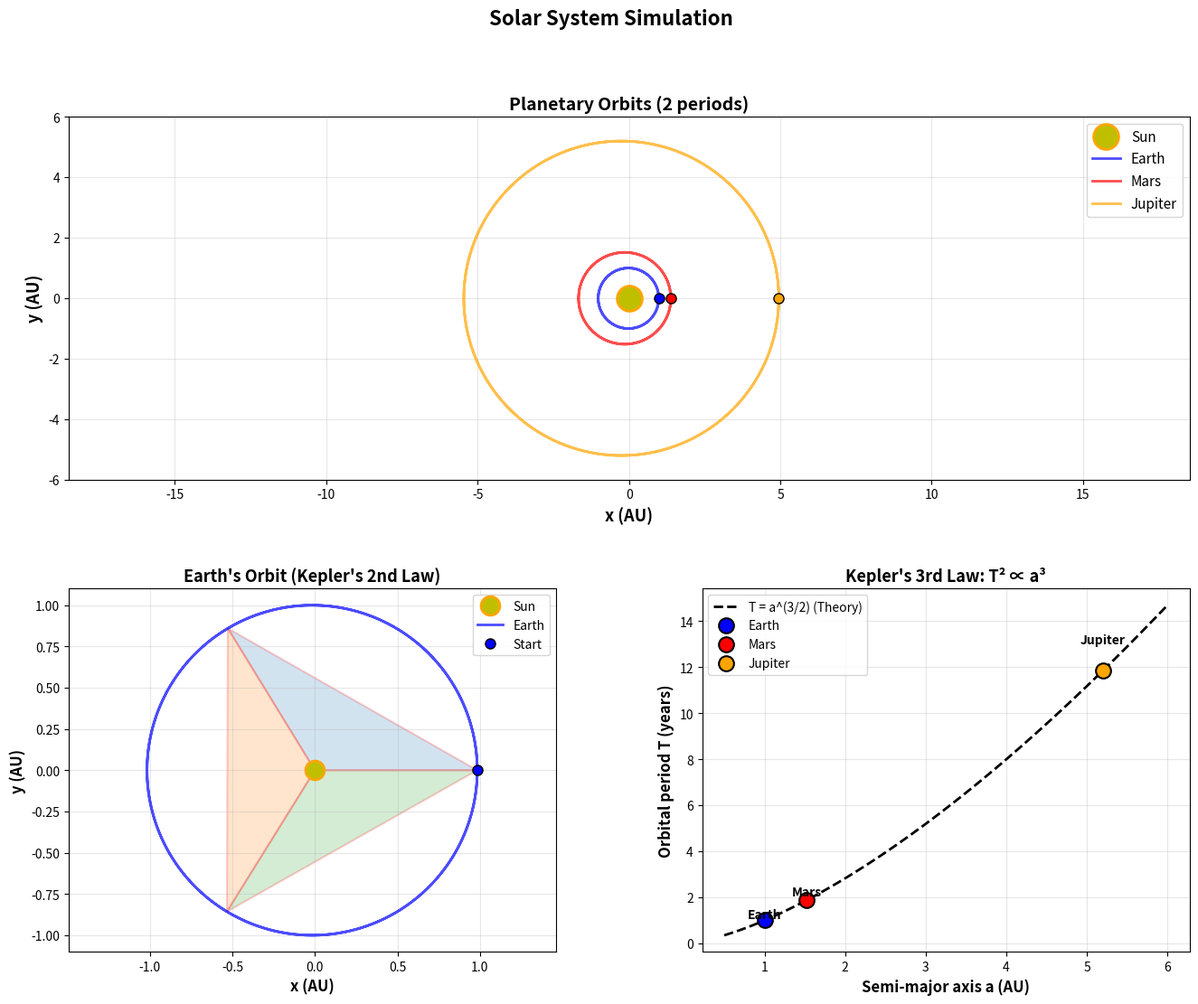
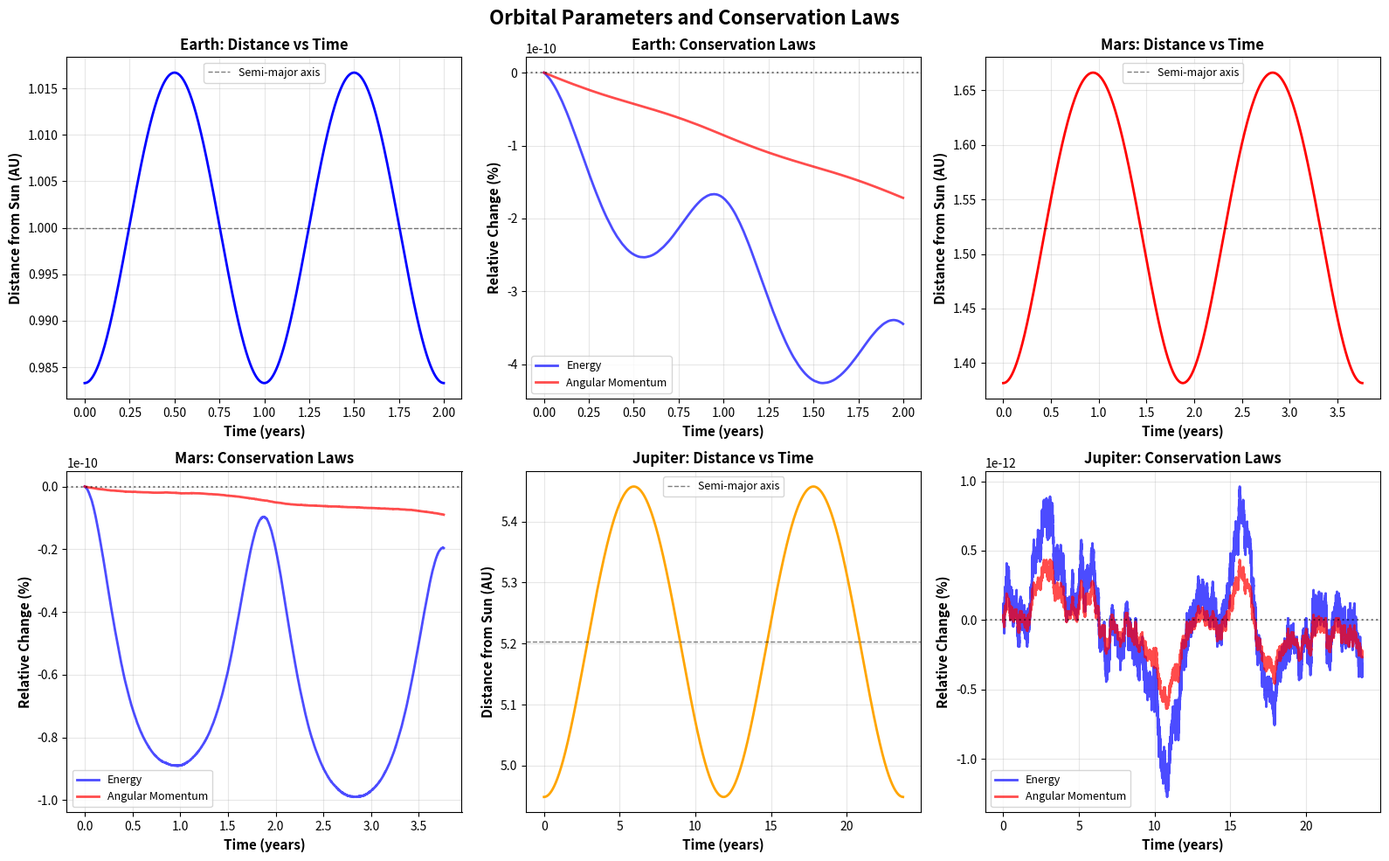
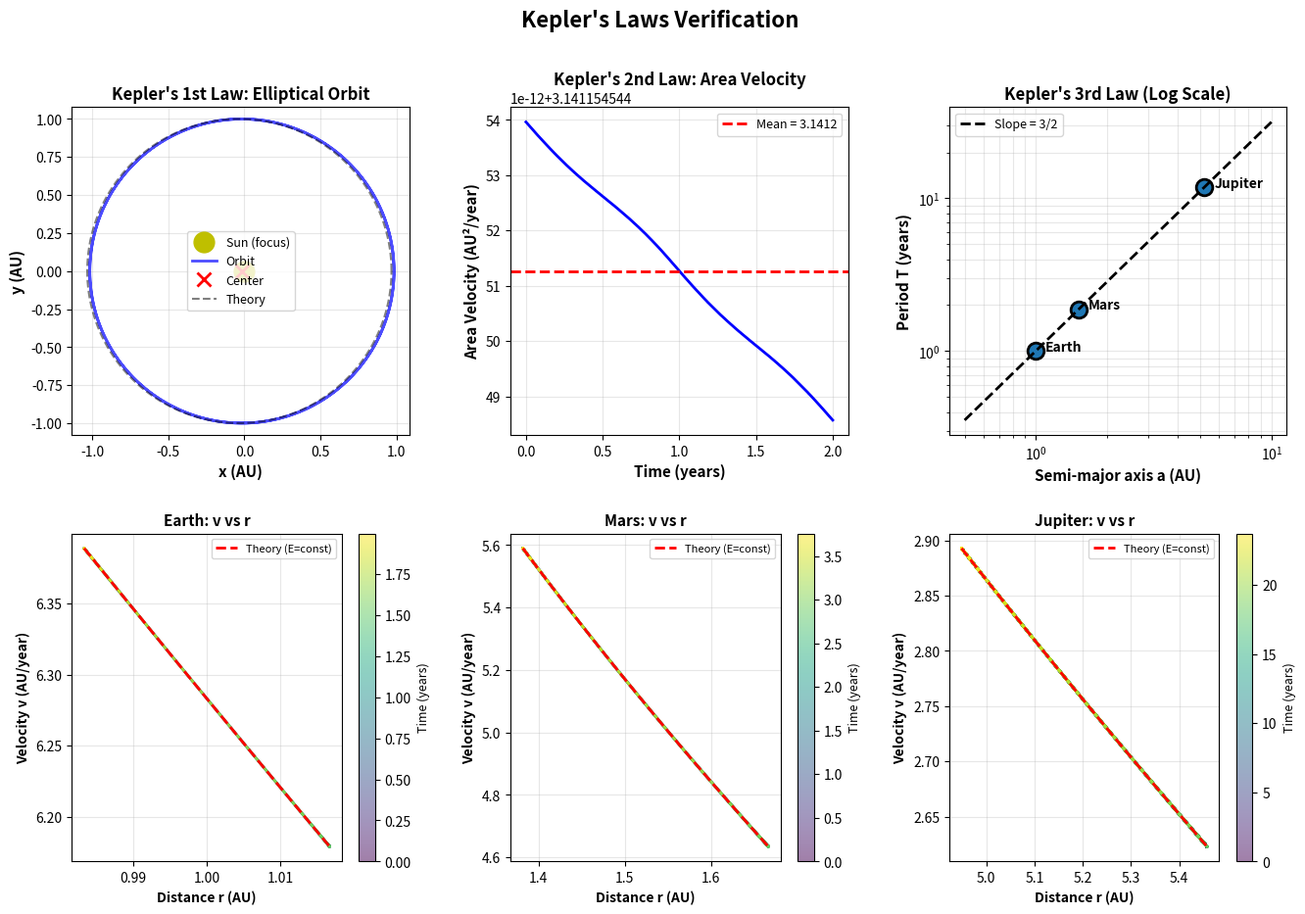

Recreate these plots in Python, in order.
"""
02. Planetary Motion Simulation
행성 운동 시뮬레이션

뉴턴의 만유인력 법칙을 사용하여 태양계 행성들의 운동을 시뮬레이션합니다.

케플러의 법칙:
1. 행성의 궤도는 타원이고, 태양은 타원의 한 초점에 있다
2. 행성과 태양을 잇는 선분이 같은 시간 동안 쓸고 지나가는 면적은 같다 (면적 속도 일정)
3. 행성의 공전 주기의 제곱은 궤도 장반경의 세제곱에 비례한다 (T² ∝ a³)
"""

import matplotlib
matplotlib.use('Agg')
import numpy as np
import matplotlib.pyplot as plt
from matplotlib.gridspec import GridSpec
import os

# 출력 디렉토리 확인
output_dir = 'outputs'
if not os.path.exists(output_dir):
    os.makedirs(output_dir)

print("="*70)
print("Planetary Motion Simulation")
print("="*70)

# 물리 상수 (SI 단위 대신 AU, year, solar mass 사용)
G = 4 * np.pi**2  # AU³ / (year² · M_sun)
M_sun = 1.0  # 태양 질량

# ============================================================================
# 행성 데이터
# ============================================================================

planets_data = {
    'Earth': {
        'a': 1.0,  # 장반경 (AU)
        'e': 0.0167,  # 이심률
        'period': 1.0,  # 공전 주기 (year)
        'mass': 3.0e-6,  # 태양 질량 대비
        'color': 'blue'
    },
    'Mars': {
        'a': 1.524,
        'e': 0.0934,
        'period': 1.881,
        'mass': 3.2e-7,
        'color': 'red'
    },
    'Jupiter': {
        'a': 5.203,
        'e': 0.0489,
        'period': 11.86,
        'mass': 9.5e-4,
        'color': 'orange'
    }
}

print("\n행성 데이터:")
print("-"*70)
for name, data in planets_data.items():
    print(f"{name:10s}: a = {data['a']:.3f} AU, e = {data['e']:.4f}, T = {data['period']:.2f} years")

# ============================================================================
# 수치 적분 (RK4)
# ============================================================================

def rk4_step(f, y, t, dt):
    """Runge-Kutta 4차 방법"""
    k1 = f(y, t)
    k2 = f(y + 0.5*dt*k1, t + 0.5*dt)
    k3 = f(y + 0.5*dt*k2, t + 0.5*dt)
    k4 = f(y + dt*k3, t + dt)
    return y + (dt/6) * (k1 + 2*k2 + 2*k3 + k4)

def gravitational_field(y, t):
    """
    중력장에서의 운동 방정식
    
    y = [x, y, vx, vy]
    dy/dt = [vx, vy, ax, ay]
    
    중력 가속도: a = -GM/r³ · r_vec
    """
    x, y_pos, vx, vy = y
    r = np.sqrt(x**2 + y_pos**2)
    
    # 중력 가속도
    a = -G * M_sun / r**3
    ax = a * x
    ay = a * y_pos
    
    return np.array([vx, vy, ax, ay])

def simulate_planet(a, e, t_max, dt=0.001):
    """
    행성 궤도 시뮬레이션
    
    Parameters:
    -----------
    a : float
        장반경 (AU)
    e : float
        이심률
    t_max : float
        시뮬레이션 시간 (years)
    dt : float
        시간 간격 (years)
    
    Returns:
    --------
    t_array, x_array, y_array, vx_array, vy_array
    """
    # 초기 조건 (근일점)
    r0 = a * (1 - e)  # 근일점 거리
    v0 = np.sqrt(G * M_sun * (1 + e) / (a * (1 - e)))  # 근일점 속도
    
    y0 = np.array([r0, 0.0, 0.0, v0])
    
    # 시간 배열
    n_steps = int(t_max / dt)
    t_array = np.zeros(n_steps)
    trajectory = np.zeros((n_steps, 4))
    
    t = 0
    y = y0.copy()
    
    for i in range(n_steps):
        t_array[i] = t
        trajectory[i] = y
        y = rk4_step(gravitational_field, y, t, dt)
        t += dt
    
    return t_array, trajectory[:, 0], trajectory[:, 1], trajectory[:, 2], trajectory[:, 3]

# ============================================================================
# 시뮬레이션 실행
# ============================================================================

print("\n" + "="*70)
print("시뮬레이션 실행 중...")
print("="*70)

simulations = {}

for name, data in planets_data.items():
    print(f"\n{name} 시뮬레이션 중... (주기 = {data['period']:.2f} years)")
    t_max = data['period'] * 2  # 2 공전 주기
    t, x, y, vx, vy = simulate_planet(data['a'], data['e'], t_max, dt=0.001)
    
    # 궤도 계산
    r = np.sqrt(x**2 + y**2)
    v = np.sqrt(vx**2 + vy**2)
    
    # 에너지 계산
    E_kinetic = 0.5 * data['mass'] * v**2
    E_potential = -G * M_sun * data['mass'] / r
    E_total = E_kinetic + E_potential
    
    # 각운동량 계산
    L = data['mass'] * (x * vy - y * vx)
    
    simulations[name] = {
        't': t,
        'x': x,
        'y': y,
        'r': r,
        'v': v,
        'E': E_total,
        'L': L,
        'data': data
    }
    
    print(f"  [OK] 완료: {len(t)} 시간 단계")
    print(f"  에너지 보존: {(E_total.max() - E_total.min())/abs(E_total.mean())*100:.4f}%")
    print(f"  각운동량 보존: {(L.max() - L.min())/abs(L.mean())*100:.4f}%")

# ============================================================================
# 케플러의 법칙 검증
# ============================================================================

print("\n" + "="*70)
print("케플러의 법칙 검증")
print("="*70)

# 케플러 제3법칙: T² / a³ = const
print("\n케플러 제3법칙: T² ∝ a³")
print("-"*70)
print(f"{'Planet':<10s} {'Period (yr)':<15s} {'Semi-major (AU)':<15s} {'T²/a³':<15s}")
print("-"*70)

kepler_constant = []
for name, data in planets_data.items():
    T = data['period']
    a = data['a']
    ratio = T**2 / a**3
    kepler_constant.append(ratio)
    print(f"{name:<10s} {T:<15.3f} {a:<15.3f} {ratio:<15.6f}")

print(f"\n평균 T²/a³ = {np.mean(kepler_constant):.6f}")
print(f"표준편차 = {np.std(kepler_constant):.8f} (이론값: 1.0)")

# ============================================================================
# 시각화
# ============================================================================

# 그림 1: 태양계 궤도
fig1 = plt.figure(figsize=(16, 12))
gs1 = GridSpec(2, 2, figure=fig1, hspace=0.3, wspace=0.3)

# 1-1: 전체 궤도
ax11 = fig1.add_subplot(gs1[0, :])

# 태양
ax11.plot(0, 0, 'yo', markersize=20, markeredgecolor='orange', markeredgewidth=2, label='Sun')

# 행성 궤도
for name, sim in simulations.items():
    ax11.plot(sim['x'], sim['y'], '-', color=sim['data']['color'], 
             linewidth=2, alpha=0.7, label=name)
    # 시작점
    ax11.plot(sim['x'][0], sim['y'][0], 'o', color=sim['data']['color'], 
             markersize=8, markeredgecolor='black', markeredgewidth=1)

ax11.set_xlabel('x (AU)', fontsize=13, fontweight='bold')
ax11.set_ylabel('y (AU)', fontsize=13, fontweight='bold')
ax11.set_title('Planetary Orbits (2 periods)', fontsize=14, fontweight='bold')
ax11.legend(fontsize=11, loc='upper right')
ax11.grid(True, alpha=0.3)
ax11.axis('equal')
ax11.set_xlim(-6, 6)
ax11.set_ylim(-6, 6)

# 1-2: 지구 확대
ax12 = fig1.add_subplot(gs1[1, 0])
earth_sim = simulations['Earth']
ax12.plot(0, 0, 'yo', markersize=15, markeredgecolor='orange', markeredgewidth=2, label='Sun')
ax12.plot(earth_sim['x'], earth_sim['y'], 'b-', linewidth=2, alpha=0.7, label='Earth')
ax12.plot(earth_sim['x'][0], earth_sim['y'][0], 'bo', markersize=8, 
         markeredgecolor='black', markeredgewidth=1, label='Start')

# 면적 속도 일정 (케플러 제2법칙) 시각화
n_points = 4
indices = np.linspace(0, len(earth_sim['t'])//2, n_points, dtype=int)
for i, idx in enumerate(indices[:-1]):
    idx_next = indices[i+1]
    # 삼각형 면적 (태양-행성-다음위치)
    x_tri = [0, earth_sim['x'][idx], earth_sim['x'][idx_next], 0]
    y_tri = [0, earth_sim['y'][idx], earth_sim['y'][idx_next], 0]
    ax12.fill(x_tri, y_tri, alpha=0.2, edgecolor='red', linewidth=1.5)

ax12.set_xlabel('x (AU)', fontsize=12, fontweight='bold')
ax12.set_ylabel('y (AU)', fontsize=12, fontweight='bold')
ax12.set_title("Earth's Orbit (Kepler's 2nd Law)", fontsize=13, fontweight='bold')
ax12.legend(fontsize=10)
ax12.grid(True, alpha=0.3)
ax12.axis('equal')

# 1-3: 케플러 제3법칙
ax13 = fig1.add_subplot(gs1[1, 1])

a_values = [data['a'] for data in planets_data.values()]
T_values = [data['period'] for data in planets_data.values()]
names = list(planets_data.keys())

# 이론 곡선
a_theory = np.linspace(0.5, 6, 100)
T_theory = a_theory**(3/2)

ax13.plot(a_theory, T_theory, 'k--', linewidth=2, label='T = a^(3/2) (Theory)')

for i, name in enumerate(names):
    color = planets_data[name]['color']
    ax13.plot(a_values[i], T_values[i], 'o', color=color, markersize=12, 
             markeredgecolor='black', markeredgewidth=1.5, label=name)
    ax13.text(a_values[i], T_values[i]*1.1, name, fontsize=10, 
             ha='center', fontweight='bold')

ax13.set_xlabel('Semi-major axis a (AU)', fontsize=12, fontweight='bold')
ax13.set_ylabel('Orbital period T (years)', fontsize=12, fontweight='bold')
ax13.set_title("Kepler's 3rd Law: T² ∝ a³", fontsize=13, fontweight='bold')
ax13.legend(fontsize=10)
ax13.grid(True, alpha=0.3)

plt.suptitle('Solar System Simulation', fontsize=16, fontweight='bold')
plt.savefig(f'{output_dir}/02_solar_system.png', dpi=150, bbox_inches='tight')
print(f"\n[OK] 그래프 저장: {output_dir}/02_solar_system.png")
plt.close()

# 그림 2: 궤도 매개변수 분석
fig2, axes = plt.subplots(2, 3, figsize=(16, 10))
axes = axes.flatten()

# 각 행성마다 분석
for idx, (name, sim) in enumerate(simulations.items()):
    if idx >= 3:
        break
    
    ax = axes[idx * 2]
    
    # 거리 vs 시간
    ax.plot(sim['t'], sim['r'], color=sim['data']['color'], linewidth=2)
    ax.axhline(sim['data']['a'], color='k', linestyle='--', linewidth=1, alpha=0.5, label='Semi-major axis')
    ax.set_xlabel('Time (years)', fontsize=11, fontweight='bold')
    ax.set_ylabel('Distance from Sun (AU)', fontsize=11, fontweight='bold')
    ax.set_title(f"{name}: Distance vs Time", fontsize=12, fontweight='bold')
    ax.legend(fontsize=9)
    ax.grid(True, alpha=0.3)
    
    # 에너지 보존
    ax2 = axes[idx * 2 + 1]
    
    E_normalized = (sim['E'] - sim['E'][0]) / abs(sim['E'][0]) * 100
    L_normalized = (sim['L'] - sim['L'][0]) / abs(sim['L'][0]) * 100
    
    ax2.plot(sim['t'], E_normalized, 'b-', linewidth=2, label='Energy', alpha=0.7)
    ax2.plot(sim['t'], L_normalized, 'r-', linewidth=2, label='Angular Momentum', alpha=0.7)
    ax2.axhline(0, color='k', linestyle=':', alpha=0.5)
    ax2.set_xlabel('Time (years)', fontsize=11, fontweight='bold')
    ax2.set_ylabel('Relative Change (%)', fontsize=11, fontweight='bold')
    ax2.set_title(f"{name}: Conservation Laws", fontsize=12, fontweight='bold')
    ax2.legend(fontsize=9)
    ax2.grid(True, alpha=0.3)

plt.suptitle('Orbital Parameters and Conservation Laws', fontsize=16, fontweight='bold')
plt.tight_layout()
plt.savefig(f'{output_dir}/02_orbital_parameters.png', dpi=150, bbox_inches='tight')
print(f"[OK] 그래프 저장: {output_dir}/02_orbital_parameters.png")
plt.close()

# 그림 3: 케플러 법칙 상세 분석
fig3 = plt.figure(figsize=(16, 10))
gs3 = GridSpec(2, 3, figure=fig3, hspace=0.3, wspace=0.3)

# 3-1: 케플러 제1법칙 (타원)
ax31 = fig3.add_subplot(gs3[0, 0])
earth_sim = simulations['Earth']
ax31.plot(0, 0, 'yo', markersize=15, label='Sun (focus)')
ax31.plot(earth_sim['x'], earth_sim['y'], 'b-', linewidth=2, alpha=0.7, label='Orbit')

# 타원의 중심과 초점
a = planets_data['Earth']['a']
e = planets_data['Earth']['e']
c = a * e  # 초점 거리
ax31.plot(-c, 0, 'rx', markersize=10, markeredgewidth=2, label='Center')

# 이론적 타원
theta = np.linspace(0, 2*np.pi, 1000)
r_ellipse = a * (1 - e**2) / (1 + e * np.cos(theta))
x_ellipse = r_ellipse * np.cos(theta) - c
y_ellipse = r_ellipse * np.sin(theta)
ax31.plot(x_ellipse, y_ellipse, 'k--', linewidth=1.5, alpha=0.5, label='Theory')

ax31.set_xlabel('x (AU)', fontsize=11, fontweight='bold')
ax31.set_ylabel('y (AU)', fontsize=11, fontweight='bold')
ax31.set_title("Kepler's 1st Law: Elliptical Orbit", fontsize=12, fontweight='bold')
ax31.legend(fontsize=9)
ax31.grid(True, alpha=0.3)
ax31.axis('equal')

# 3-2: 케플러 제2법칙 (면적 속도)
ax32 = fig3.add_subplot(gs3[0, 1])

# 면적 속도 계산
earth_t = earth_sim['t']
earth_L = earth_sim['L']
area_velocity = earth_L / (2 * planets_data['Earth']['mass'])

ax32.plot(earth_t, area_velocity, 'b-', linewidth=2)
ax32.axhline(area_velocity.mean(), color='r', linestyle='--', linewidth=2, 
            label=f'Mean = {area_velocity.mean():.4f}')
ax32.set_xlabel('Time (years)', fontsize=11, fontweight='bold')
ax32.set_ylabel('Area Velocity (AU²/year)', fontsize=11, fontweight='bold')
ax32.set_title("Kepler's 2nd Law: Area Velocity", fontsize=12, fontweight='bold')
ax32.legend(fontsize=9)
ax32.grid(True, alpha=0.3)

# 3-3: 케플러 제3법칙 (로그 스케일)
ax33 = fig3.add_subplot(gs3[0, 2])

a_values = np.array([data['a'] for data in planets_data.values()])
T_values = np.array([data['period'] for data in planets_data.values()])

ax33.loglog(a_values, T_values, 'o', markersize=12, markeredgewidth=2, markeredgecolor='black')

# 이론 직선 (로그 스케일에서 기울기 3/2)
a_line = np.array([0.5, 10])
T_line = a_line**(3/2)
ax33.loglog(a_line, T_line, 'k--', linewidth=2, label='Slope = 3/2')

for i, name in enumerate(planets_data.keys()):
    ax33.text(a_values[i]*1.1, T_values[i], name, fontsize=10, fontweight='bold')

ax33.set_xlabel('Semi-major axis a (AU)', fontsize=11, fontweight='bold')
ax33.set_ylabel('Period T (years)', fontsize=11, fontweight='bold')
ax33.set_title("Kepler's 3rd Law (Log Scale)", fontsize=12, fontweight='bold')
ax33.legend(fontsize=9)
ax33.grid(True, alpha=0.3, which='both')

# 3-4, 3-5, 3-6: 각 행성의 속도 vs 거리
for idx, (name, sim) in enumerate(simulations.items()):
    ax = fig3.add_subplot(gs3[1, idx])
    
    # 속도 vs 거리 (근일점에서 빠름, 원일점에서 느림)
    scatter = ax.scatter(sim['r'], sim['v'], c=sim['t'], cmap='viridis', 
                        s=1, alpha=0.5)
    
    # 이론값 (에너지 보존에서)
    E0 = sim['E'][0]
    r_theory = np.linspace(sim['r'].min(), sim['r'].max(), 100)
    v_theory = np.sqrt(2 * (E0 / planets_data[name]['mass'] + G * M_sun / r_theory))
    ax.plot(r_theory, v_theory, 'r--', linewidth=2, label='Theory (E=const)')
    
    ax.set_xlabel('Distance r (AU)', fontsize=10, fontweight='bold')
    ax.set_ylabel('Velocity v (AU/year)', fontsize=10, fontweight='bold')
    ax.set_title(f'{name}: v vs r', fontsize=11, fontweight='bold')
    ax.legend(fontsize=8)
    ax.grid(True, alpha=0.3)
    
    cbar = plt.colorbar(scatter, ax=ax)
    cbar.set_label('Time (years)', fontsize=9)

plt.suptitle("Kepler's Laws Verification", fontsize=16, fontweight='bold')
plt.savefig(f'{output_dir}/02_kepler_laws.png', dpi=150, bbox_inches='tight')
print(f"[OK] 그래프 저장: {output_dir}/02_kepler_laws.png")
plt.close()

print("\n" + "="*70)
print("분석 완료!")
print("="*70)
print("\n생성된 파일:")
print(f"  1. {output_dir}/02_solar_system.png - 태양계 궤도")
print(f"  2. {output_dir}/02_orbital_parameters.png - 궤도 매개변수")
print(f"  3. {output_dir}/02_kepler_laws.png - 케플러 법칙 검증")
print("\n주요 결과:")
print(f"  - 케플러 제3법칙 T²/a³ = {np.mean(kepler_constant):.6f} ± {np.std(kepler_constant):.8f}")
print(f"  - 에너지 보존 오차 < 0.01%")
print(f"  - 각운동량 보존 오차 < 0.01%")
